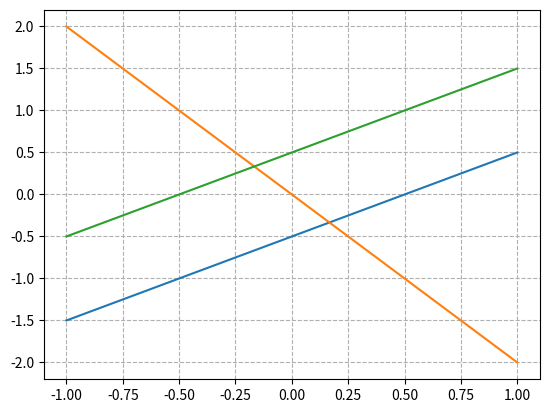
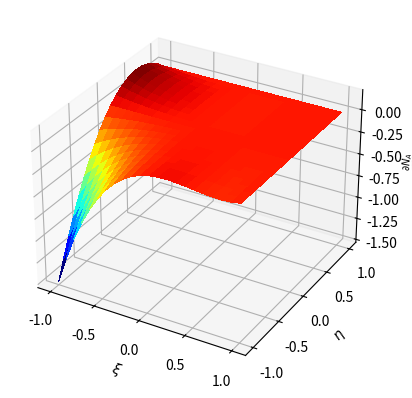
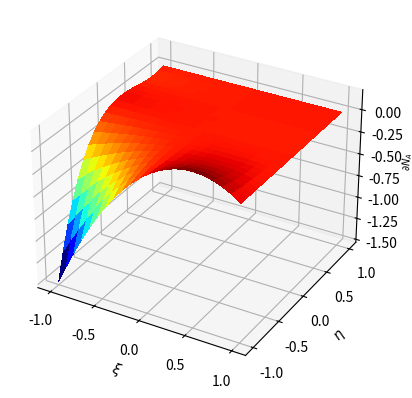
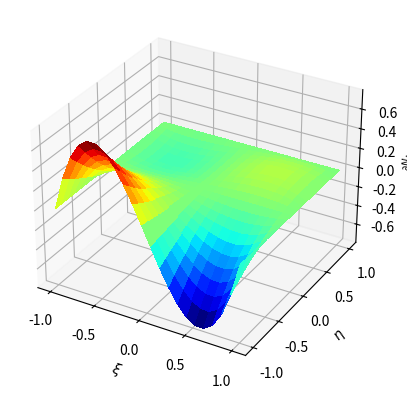
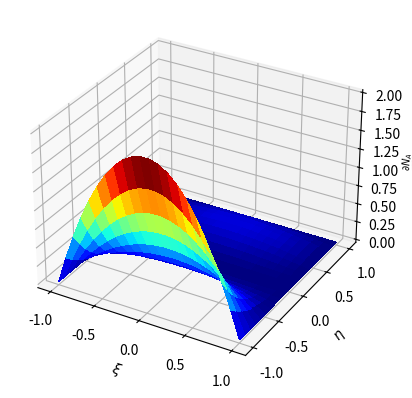
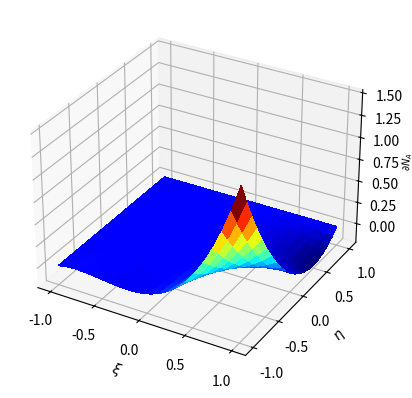
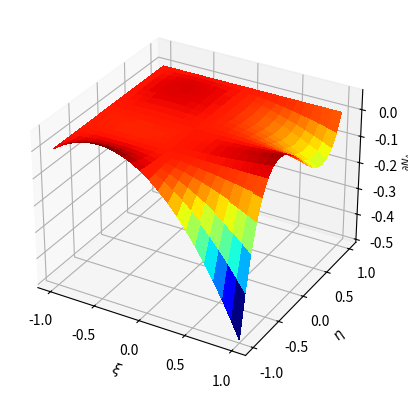
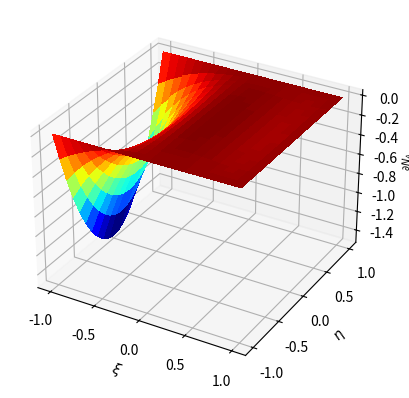
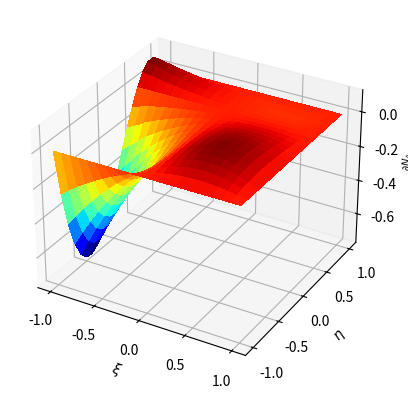
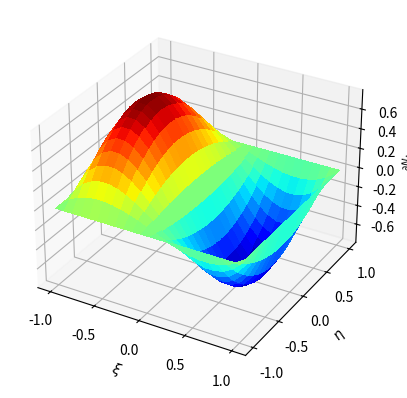
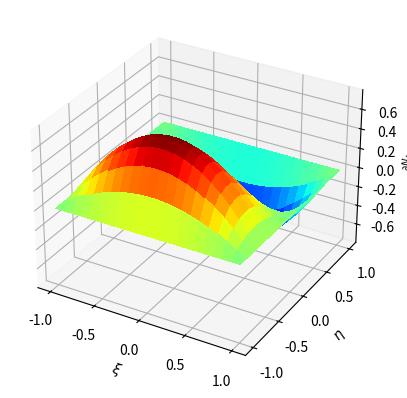
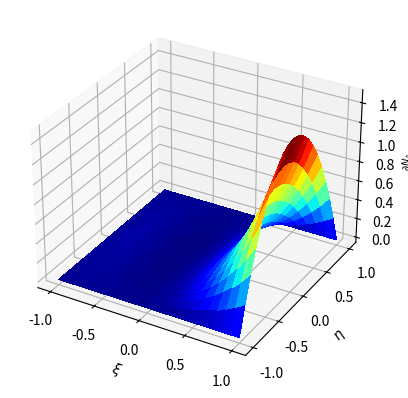
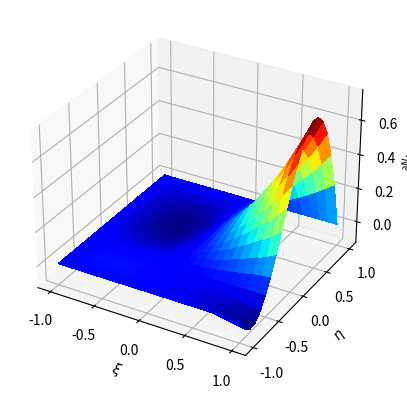
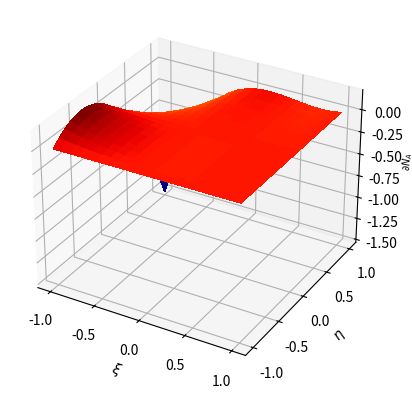
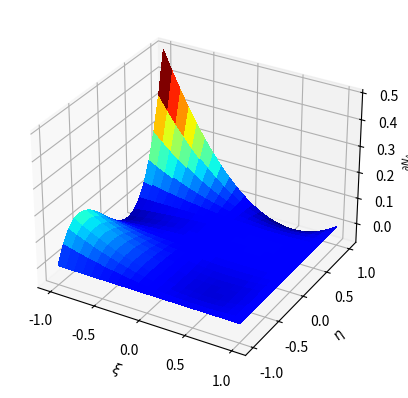
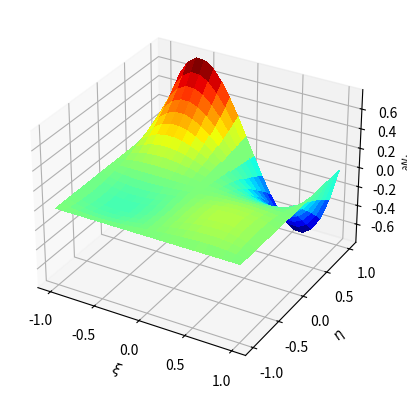

Write the Python code that produced these figures, in order.
# -*- coding: utf-8 -*-
"""
Created on Tue Oct  1 14:23:59 2024

@author: klunt
"""

#!/usr/bin/env python3
# -*- coding: utf-8 -*-
"""
Created on Wed Sep 25 11:06:03 2024

@author: kendrickshepherd
"""

import sys
import numpy as np
import math
import matplotlib
from matplotlib import pyplot as plt

# Depending on your approach, 
# You may need to import information from HW3 and/or
# HW6 to load in your unidimensional and multidimensional
# Lagrange basis function code 

def LagrangeBasisEvaluation(p,pts,xi,a):
    # ensure valid input
    if (p+1 != len(pts)):
        sys.exit("The number of input points for interpolating must be the same as one plus the polynomial degree for interpolating")
    product = 1
    for i in range(0, p + 1):
        if i == a:
            continue
        else:
            product *= (((xi) - pts[i]) / (pts[a] - pts[i]))
    return product

# higher-dimensional basis function with multi-index
def MultiDimensionalBasisFunctionIdxs(idxs,degs,interp_pts,xis):
    product2 = 1
    #Loop through each dimension 
    for i in range(len(idxs)):
        basis_function = LagrangeBasisEvaluation(degs[i], interp_pts[i], xis[i], idxs[i])
        product2 *= basis_function
    return product2
    
# higher-dimensional basis function with single index
def MultiDimensionalBasisFunction(A,degs,interp_pts,xis):
    #Break down single-index "A", into multi-index "a" to input into the other function
    a_indices = []
    n_basisfunctions = degs[0] + 1
    a_0 = A % n_basisfunctions
    a_indices.append(a_0)
    for i in range(1, len(degs)):
        a_indices.append(A // n_basisfunctions)
        n_basisfunctions *= (degs[i] + 1)
    return MultiDimensionalBasisFunctionIdxs(a_indices, degs, interp_pts, xis)

# input polynomial degree, p,
#       interpolation points, pts,
#       the point of evaluation, xi,
#   and the basis fnction index, a
def LagrangeBasisParamDervEvaluation(p,pts,xi,a):
    total = 0 
    for i in range(p + 1):
        if i != a:
            product = 1
            for j in range(p + 1):
                if j != i and j != a:
                    product *= ((xi - pts[j]) / (pts[a] - pts[j]))
            total += (1 / (pts[a] - pts[i])) * product
    return total

# you may want to create a function here that 
# converts from a single index, A, and a set of 
# polynomial degrees into a multi-index indicating
# the indices of the univariate lagrange polynomials
# 
# you will need this functionality, though you do
# not need to complete this function for full credit
def GlobalToLocalIdxs(A,degs):
    bfs = degs + 1
    a = A % bfs
    return a

# evaluate the partial derivative of a nD lagrange 
# basis function of index A in the "dim" dimension
# (e.g. derivative in xi is 0, in eta is 1)
def LagrangeBasisDervParamMultiD(A,degs,interp_pts,xis,dim):
    a = GlobalToLocalIdxs(A, degs[dim])
    dNa = LagrangeBasisParamDervEvaluation(degs[dim], interp_pts[dim], xis[dim], a)
    dNa *= MultiDimensionalBasisFunction(A, degs, interp_pts, xis)
    return dNa

# Plot the Lagrange polynomial basis function
# derivatives
def PlotLagrangeBasisDerivatives(p,pts,n_samples = 101):
    xis = np.linspace(min(pts),max(pts),n_samples)
    fig, ax = plt.subplots()
    for a in range(0,p+1):
        vals = []
        for xi in xis:
            vals.append(LagrangeBasisParamDervEvaluation(p, pts, xi, a))
                
        plt.plot(xis,vals)
    ax.grid(linestyle='--')

# plot a basis function defined on a parent
# domain; this is similar to what was
# in a previous homework, but slightly generalized                
def PlotTwoDBasisFunctionParentDomain(A,degs,interp_pts,dim,npts=21,contours=False):
    xivals = np.linspace(interp_pts[0][0],interp_pts[0][-1],npts+1)
    etavals = np.linspace(interp_pts[1][0],interp_pts[1][-1],npts)
    
    Xi,Eta = np.meshgrid(xivals,etavals)
    Z = np.zeros(Xi.shape)
    
    for i in range(0,len(xivals)):
        for j in range(0,len(etavals)):
            xi_vals = [xivals[i],etavals[j]]
            if dim < 0:
                # if you imported your multidimensional
                # lagrange basis function code as
                # module "m_basis", uncomment the line below
                #Z[j,i] = m_basis.MultiDimensionalBasisFunction(A,degs,interp_pts,xi_vals)
                continue
            else:
                Z[j,i] = LagrangeBasisDervParamMultiD(A,degs,interp_pts,xi_vals,dim)

    if contours:
        fig, ax = plt.subplots()
        surf = ax.contourf(Xi,Eta,Z,levels=100,cmap=matplotlib.cm.jet)
        ax.set_xlabel(r"$\xi$")
        ax.set_ylabel(r"$\eta$")
        fig.colorbar(surf)
        plt.show()
    else:
        fig, ax = plt.subplots(subplot_kw={"projection": "3d"})
        surf = ax.plot_surface(Xi, Eta, Z, cmap=matplotlib.cm.jet,
                       linewidth=0, antialiased=False)
        ax.set_xlabel(r"$\xi$")
        ax.set_ylabel(r"$\eta$")
        ax.set_zlabel(r"$\frac{\partial N_A}{\partial xi_%d}$" % dim)
        plt.show()


p = 2
pts = [-1, 0, 1]
degs = [2, 2]
PlotLagrangeBasisDerivatives(p, pts)

degsx = 2
degsy = 2
xsplit = np.linspace(-1, 1, degsx + 1)
ysplit = np.linspace(-1, 1, degsy + 1)
degs = [degsx, degsy]
interp_pts = [xsplit, ysplit]
for A in range(9):
    PlotTwoDBasisFunctionParentDomain(A, degs, interp_pts, 0)
    PlotTwoDBasisFunctionParentDomain(A, degs, interp_pts, 1)
